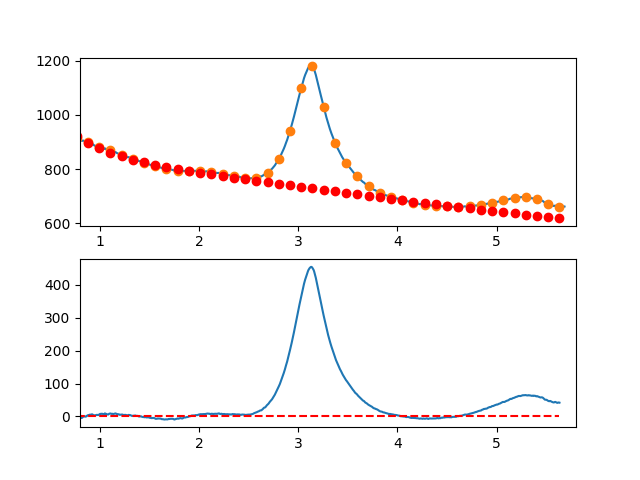

Source data for this figure (header and first rows):
7.660095065371018697e-01, -7.258406943225622854e+00
7.716692588143090337e-01, -5.598960083247675357e+00
7.773290110915161977e-01, -5.408568286531476588e+00
7.829887633687233617e-01, -5.560980598401897623e+00
7.886485156459305257e-01, -2.819946064182545342e+00
7.943082679231376897e-01, -2.424213729197958855e+00
7.999680202003448537e-01, -3.481532638772137034e+00
8.056277724775520177e-01, -5.675651838228759516e+00
8.112875247547591817e-01, -3.575320372892747400e+00
8.169472770319663457e-01, -4.639287288087643901e+00
8.226070293091735097e-01, -3.792301629137796226e+00
8.282667815863807848e-01, -1.811112441366844905e+00
8.339265338635878377e-01, -1.944687700995473278e-01
8.395862861407951128e-01, -2.141196606595485719e-01
8.452460384180022768e-01, 6.518584162881779775e-02
8.509057906952094408e-01, -3.883013085587663227e-01
8.565655429724164938e-01, -9.253301565457832112e-01
8.622252952496237688e-01, 3.083502523431889131e-01
8.678850475268309328e-01, 4.579908727841939253e-01
8.735447998040380968e-01, 2.824842659453111082e+00
8.792045520812451498e-01, 3.613156567025498589e+00
8.848643043584524248e-01, 4.015183550177994221e+00
8.905240566356595888e-01, 4.306174563585841497e+00
8.961838089128667528e-01, 5.169380561924981521e+00
9.018435611900738058e-01, 5.225052499871708278e+00
9.075033134672810808e-01, 5.106441332101780972e+00
9.131630657444882448e-01, 5.527798013290635026e+00
9.188228180216954089e-01, 6.303373498114751783e+00
9.244825702989024618e-01, 6.261418741249485720e+00
9.301423225761097369e-01, 4.958184697371166294e+00
9.358020748533169009e-01, 3.785922321155794634e+00
9.414618271305239539e-01, 3.451882567278744318e+00
9.471215794077312289e-01, 3.349316390415992828e+00
9.527813316849383929e-01, 2.960474745243800498e+00
9.584410839621455569e-01, 3.891608586437882877e+00
9.641008362393528319e-01, 3.946968868674161968e+00
9.697605885165598849e-01, 4.972806546628135038e+00
9.754203407937670489e-01, 4.546372574976430769e+00
9.810800930709743239e-01, 4.264917908394295409e+00
9.867398453481812659e-01, 4.147693501557910167e+00
9.923995976253885409e-01, 5.818950309143133381e+00
9.980593499025957049e-01, 6.672919225426767298e+00
1.003719102179802869e+00, 7.862750903090727661e+00
1.009378854457010144e+00, 7.328575934417017379e+00
1.015038606734217197e+00, 8.100524911688467000e+00
1.020698359011424472e+00, 8.000728427187482339e+00
1.026358111288631525e+00, 7.977317073196331876e+00
1.032017863565838578e+00, 7.082421441997894362e+00
1.037677615843045853e+00, 6.161172125874259109e+00
1.043337368120253128e+00, 6.471699717108435834e+00
1.048997120397460181e+00, 9.069134807983004976e+00
1.054656872674667456e+00, 8.849607990779759348e+00
1.060316624951874509e+00, 7.667249857781712308e+00
1.065976377229081784e+00, 7.451191001271240566e+00
1.071636129506288837e+00, 6.783562013530968215e+00
1.077295881783495890e+00, 5.837493486843413848e+00
1.082955634060703165e+00, 5.548116013491267040e+00
1.088615386337910440e+00, 6.755560185756394276e+00
1.094275138615117493e+00, 8.166956595921760709e+00
1.099934890892324768e+00, 8.523435836270095933e+00
1.105594643169532043e+00, 9.001128499083279166e+00
... 809 more rows
